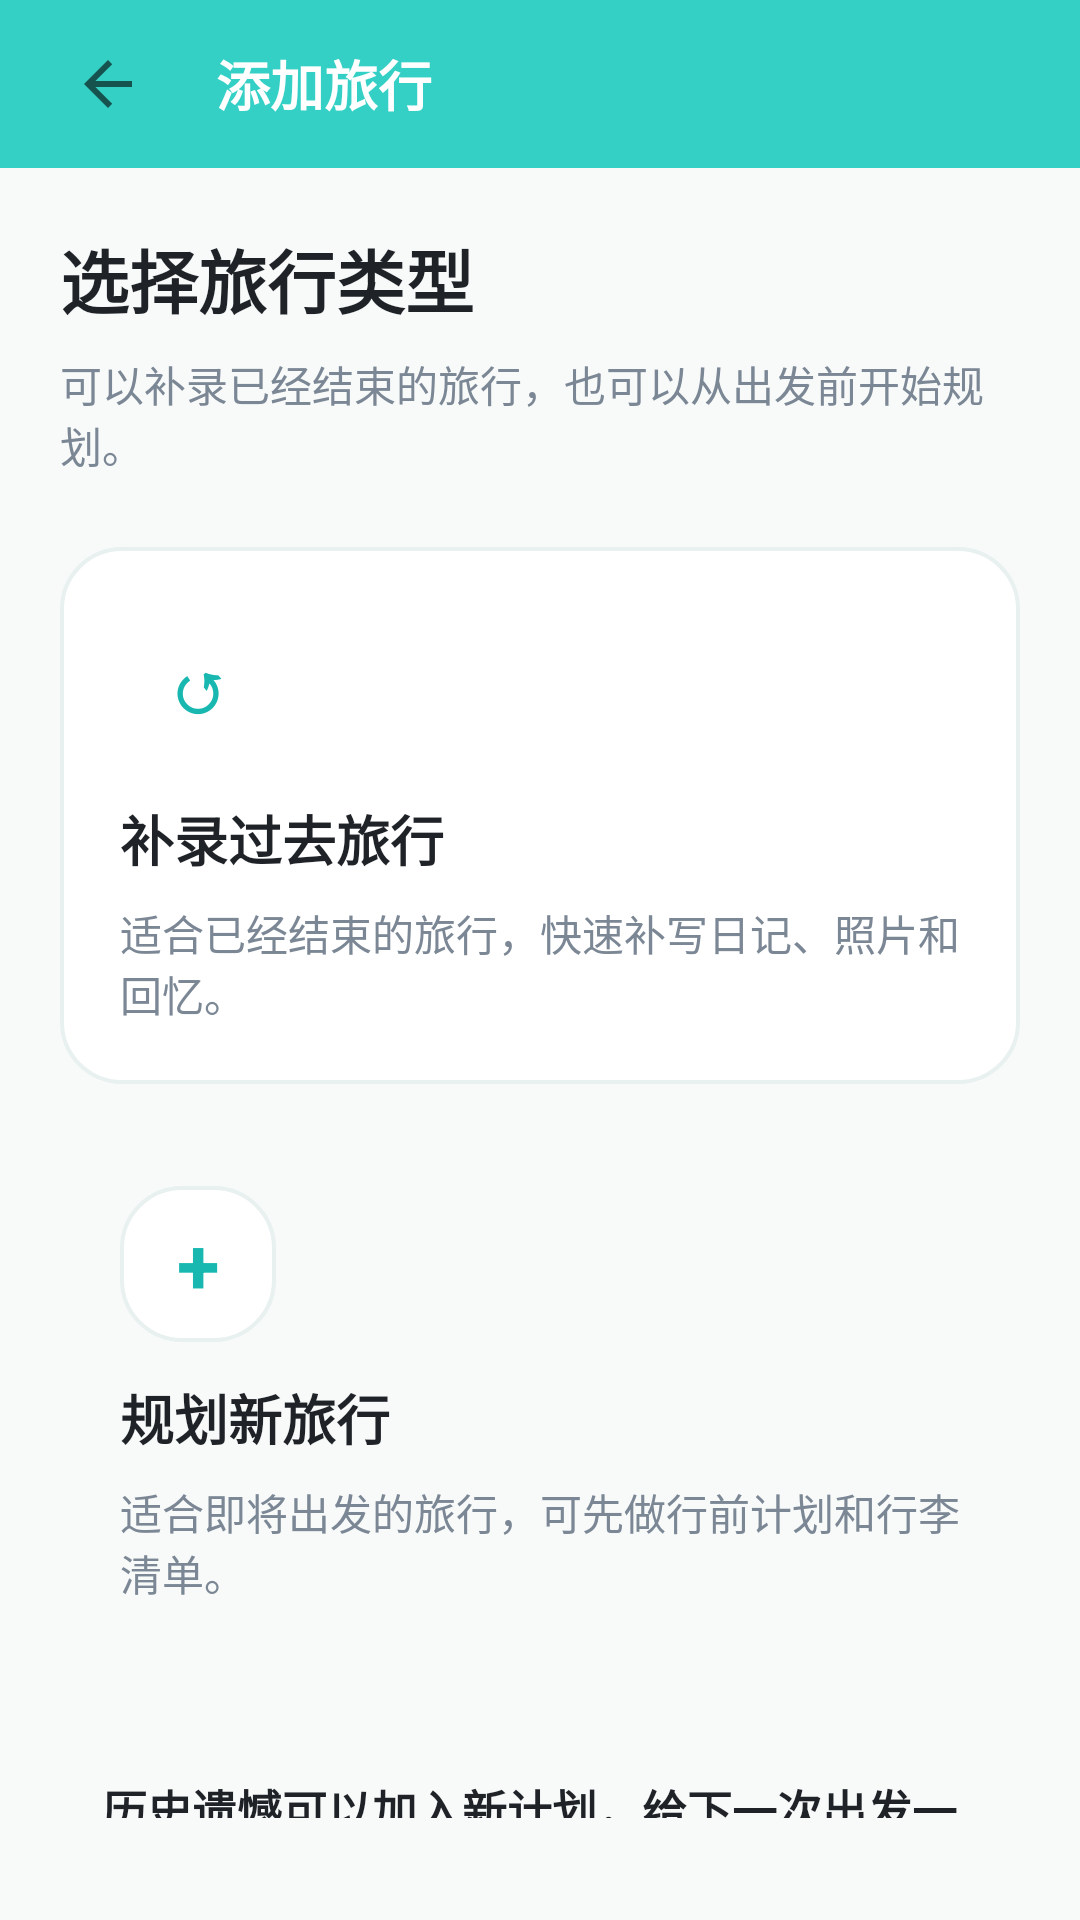

Android layout source for this screen:
<!-- AndroidManifest.xml: application theme Theme.TravelMemory -->
<!-- res/layout/activity_trip_type.xml -->
﻿<?xml version="1.0" encoding="utf-8"?>
<LinearLayout xmlns:android="http://schemas.android.com/apk/res/android"
    android:layout_width="match_parent"
    android:layout_height="match_parent"
    android:background="@color/bg_light"
    android:orientation="vertical">

    <LinearLayout
        android:layout_width="match_parent"
        android:layout_height="56dp"
        android:background="@color/primary"
        android:gravity="center_vertical"
        android:orientation="horizontal"
        android:paddingHorizontal="16dp">

        <ImageButton
            android:id="@+id/btn_trip_type_back"
            android:layout_width="40dp"
            android:layout_height="40dp"
            android:background="?android:attr/selectableItemBackgroundBorderless"
            android:contentDescription="返回"
            android:src="@drawable/abc_ic_ab_back_material" />

        <TextView
            android:layout_width="wrap_content"
            android:layout_height="wrap_content"
            android:layout_marginStart="16dp"
            android:text="添加旅行"
            android:textColor="@color/white"
            android:textSize="18sp"
            android:textStyle="bold" />
    </LinearLayout>

    <LinearLayout
        android:layout_width="match_parent"
        android:layout_height="wrap_content"
        android:orientation="vertical"
        android:padding="20dp">

        <TextView
            android:layout_width="match_parent"
            android:layout_height="wrap_content"
            android:text="选择旅行类型"
            android:textColor="@color/text_primary"
            android:textSize="23sp"
            android:textStyle="bold" />

        <TextView
            android:layout_width="match_parent"
            android:layout_height="wrap_content"
            android:layout_marginTop="8dp"
            android:text="可以补录已经结束的旅行，也可以从出发前开始规划。"
            android:textColor="@color/text_secondary"
            android:textSize="14sp" />

        <LinearLayout
            android:id="@+id/btn_simple_record"
            android:layout_width="match_parent"
            android:layout_height="wrap_content"
            android:layout_marginTop="24dp"
            android:background="@drawable/card_rounded_white"
            android:orientation="vertical"
            android:padding="20dp">

            <TextView
                android:layout_width="52dp"
                android:layout_height="52dp"
                android:background="@drawable/card_rounded_primary_light"
                android:gravity="center"
                android:text="↺"
                android:textColor="@color/primary_dark"
                android:textSize="24sp"
                android:textStyle="bold" />

            <TextView
                android:layout_width="match_parent"
                android:layout_height="wrap_content"
                android:layout_marginTop="12dp"
                android:text="补录过去旅行"
                android:textColor="@color/text_primary"
                android:textSize="18sp"
                android:textStyle="bold" />

            <TextView
                android:layout_width="match_parent"
                android:layout_height="wrap_content"
                android:layout_marginTop="8dp"
                android:text="适合已经结束的旅行，快速补写日记、照片和回忆。"
                android:textColor="@color/text_secondary"
                android:textSize="14sp" />
        </LinearLayout>

        <LinearLayout
            android:id="@+id/btn_planned_record"
            android:layout_width="match_parent"
            android:layout_height="wrap_content"
            android:layout_marginTop="14dp"
            android:background="@drawable/card_rounded_primary_light"
            android:orientation="vertical"
            android:padding="20dp">

            <TextView
                android:layout_width="52dp"
                android:layout_height="52dp"
                android:background="@drawable/card_rounded_white"
                android:gravity="center"
                android:text="+"
                android:textColor="@color/primary_dark"
                android:textSize="26sp"
                android:textStyle="bold" />

            <TextView
                android:layout_width="match_parent"
                android:layout_height="wrap_content"
                android:layout_marginTop="12dp"
                android:text="规划新旅行"
                android:textColor="@color/text_primary"
                android:textSize="18sp"
                android:textStyle="bold" />

            <TextView
                android:layout_width="match_parent"
                android:layout_height="wrap_content"
                android:layout_marginTop="8dp"
                android:text="适合即将出发的旅行，可先做行前计划和行李清单。"
                android:textColor="@color/text_secondary"
                android:textSize="14sp" />
        </LinearLayout>

        <LinearLayout
            android:layout_width="match_parent"
            android:layout_height="wrap_content"
            android:layout_marginTop="24dp"
            android:background="@drawable/card_warning_soft"
            android:orientation="vertical"
            android:padding="14dp">

            <TextView
                android:layout_width="match_parent"
                android:layout_height="wrap_content"
                android:text="历史遗憾可以加入新计划，给下一次出发一个提醒。"
                android:textColor="@color/text_primary"
                android:textSize="15sp"
                android:textStyle="bold" />

            <Button
                android:id="@+id/btn_view_type_regrets"
                android:layout_width="wrap_content"
                android:layout_height="42dp"
                android:layout_marginTop="10dp"
                android:background="@drawable/btn_secondary"
                android:text="查看遗憾回顾"
                android:textColor="@color/white" />
        </LinearLayout>
    </LinearLayout>
</LinearLayout>
<!-- resources referenced by this layout -->
<resources>
  <color name="bg_light">#F8FAFA</color>
  <color name="primary">#35D0C5</color>
  <color name="primary_dark">#18B8B0</color>
  <color name="text_primary">#1F2328</color>
  <color name="text_secondary">#7B8794</color>
  <color name="white">#FFFFFF</color>
  <!-- drawable btn_secondary (drawable) -->
  <?xml version="1.0" encoding="utf-8"?>
  <shape xmlns:android="http://schemas.android.com/apk/res/android"
      android:shape="rectangle">
      <solid android:color="@color/primary_light" />
      <corners android:radius="24dp" />
  </shape>
  <!-- drawable card_rounded_white (drawable) -->
  <?xml version="1.0" encoding="utf-8"?>
  <shape xmlns:android="http://schemas.android.com/apk/res/android"
      android:shape="rectangle">
      <solid android:color="@color/white" />
      <stroke android:width="1.2dp" android:color="@color/divider" />
      <corners android:radius="20dp" />
  </shape>
  <style name="Theme.TravelMemory" parent="Theme.MaterialComponents.Light.NoActionBar">
          
          <item name="colorPrimary">@color/primary</item>
          <item name="colorPrimaryDark">@color/primary_dark</item>
          <item name="colorAccent">@color/accent</item>
  
          
          <item name="android:windowBackground">@color/bg_light</item>
          <item name="android:statusBarColor">@color/primary_dark</item>
      </style>
  <color name="primary_light">#E9FAF8</color>
  <color name="divider">#E8F0F0</color>
  <color name="accent">#FF7B61</color>
</resources>
